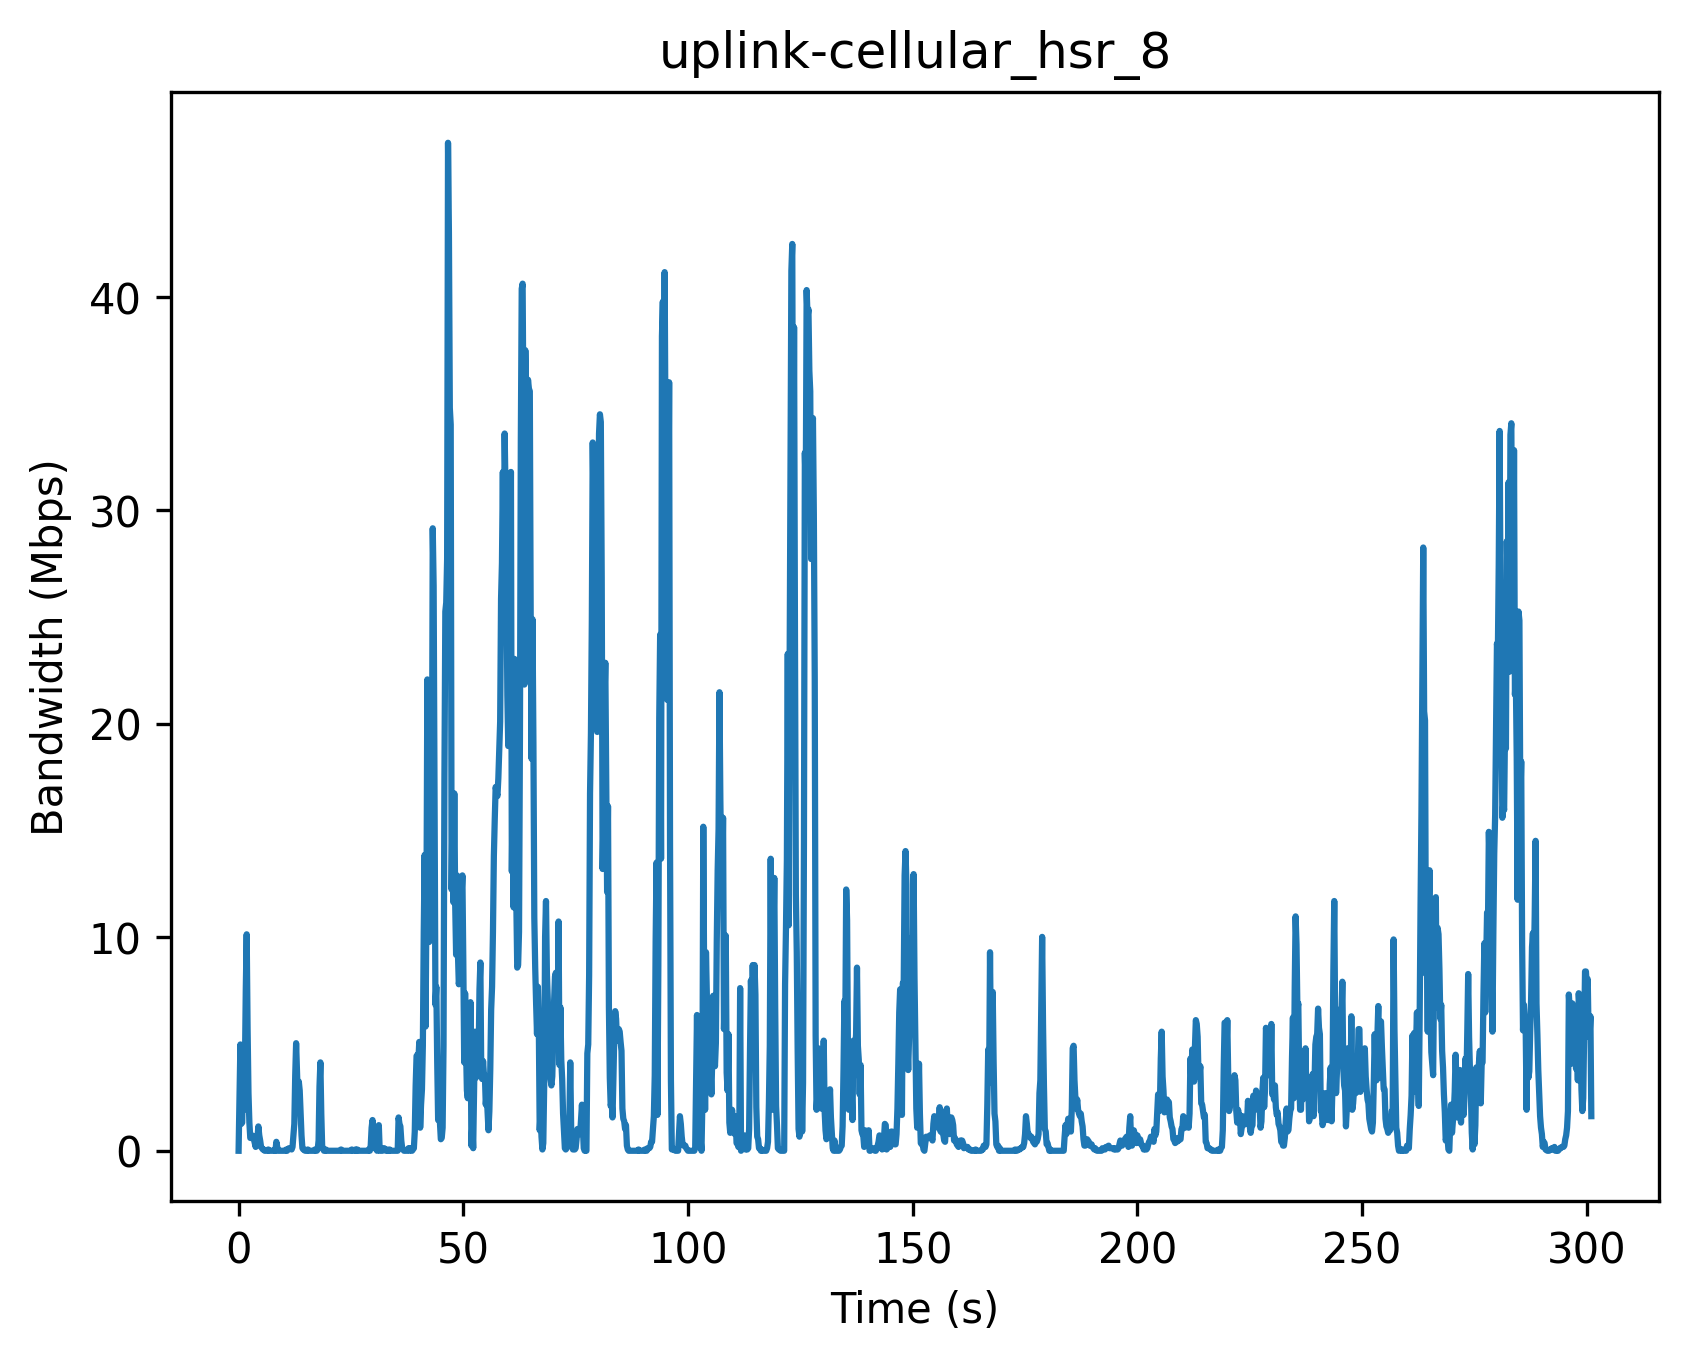

The file beside this chart, header and first rows:
Timestamp (s), Bandwidth (Mbps)
0, 0
0.2, 2.64
0.4, 4.98
0.6, 1.26
0.8, 1.32
1.0, 4.14
1.2, 1.92
1.4, 3.78
1.6, 7.56
1.8, 10.14
2.0, 5.76
2.2, 2.7
2.4, 1.32
2.6, 0.6
2.8, 0.6
3.0, 0.72
3.2, 0.66
3.4, 0.54
3.6, 0.36
3.8, 0.18
4.0, 0.72
4.2, 0.6
4.4, 1.14
4.6, 0.72
4.8, 0.48
5.0, 0.18
5.2, 0.12
5.4, 0.06
5.6, 0.06
5.8, 0.0
6.0, 0.0
6.2, 0.0
6.4, 0.0
6.6, 0.06
6.8, 0.0
7.0, 0.0
7.2, 0.0
7.4, 0.0
7.6, 0.0
7.8, 0.0
8.0, 0.06
8.2, 0.0
8.4, 0.42
8.6, 0.18
8.8, 0.0
9.0, 0.0
9.2, 0.0
9.4, 0.0
9.6, 0.0
9.8, 0.0
10.0, 0.0
10.2, 0.0
10.4, 0.0
10.6, 0.06
10.8, 0.0
11.0, 0.06
11.2, 0.12
11.4, 0.12
11.6, 0.12
11.8, 0.06
... 1,446 more rows
